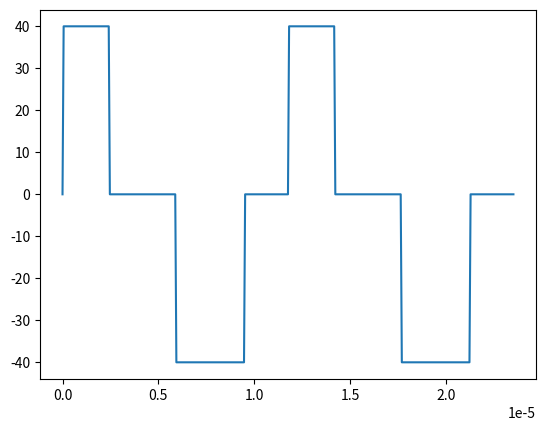

Python code for this plot:
# -*- coding: utf-8 -*-
"""
Created on Wed Nov  8 13:10:01 2023

[redacted]
"""

import matplotlib.pyplot as plt


def main()->None:

    alpha1 = 0.4

    alpha2 = 0.6

    time = [i / (85000 * 200) for i in range(401)]
    voltage = [0]

    V_dc = 40

    for i in range(400):
        if i % 200 < 100:
            if i % 100 > 100 * alpha1:
                voltage.append(0)
            else:
                voltage.append(V_dc)

        if i % 200 >= 100:
            if i % 100 > 100 * alpha2:
                voltage.append(0)
            else:
                voltage.append(-V_dc)

    plt.plot(time, voltage)

    plt.show()

if __name__ == "__main__":
    main()